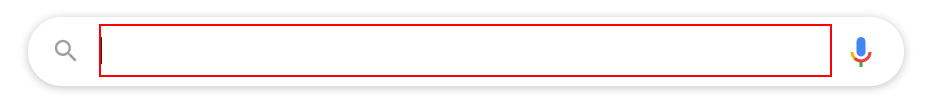
Task: Robotic Enterprise Framework
Workflow: InitAllApplications

Step 1: type "Dollar[k(enter)]" into the text box in window 'Google' (chrome.exe)
